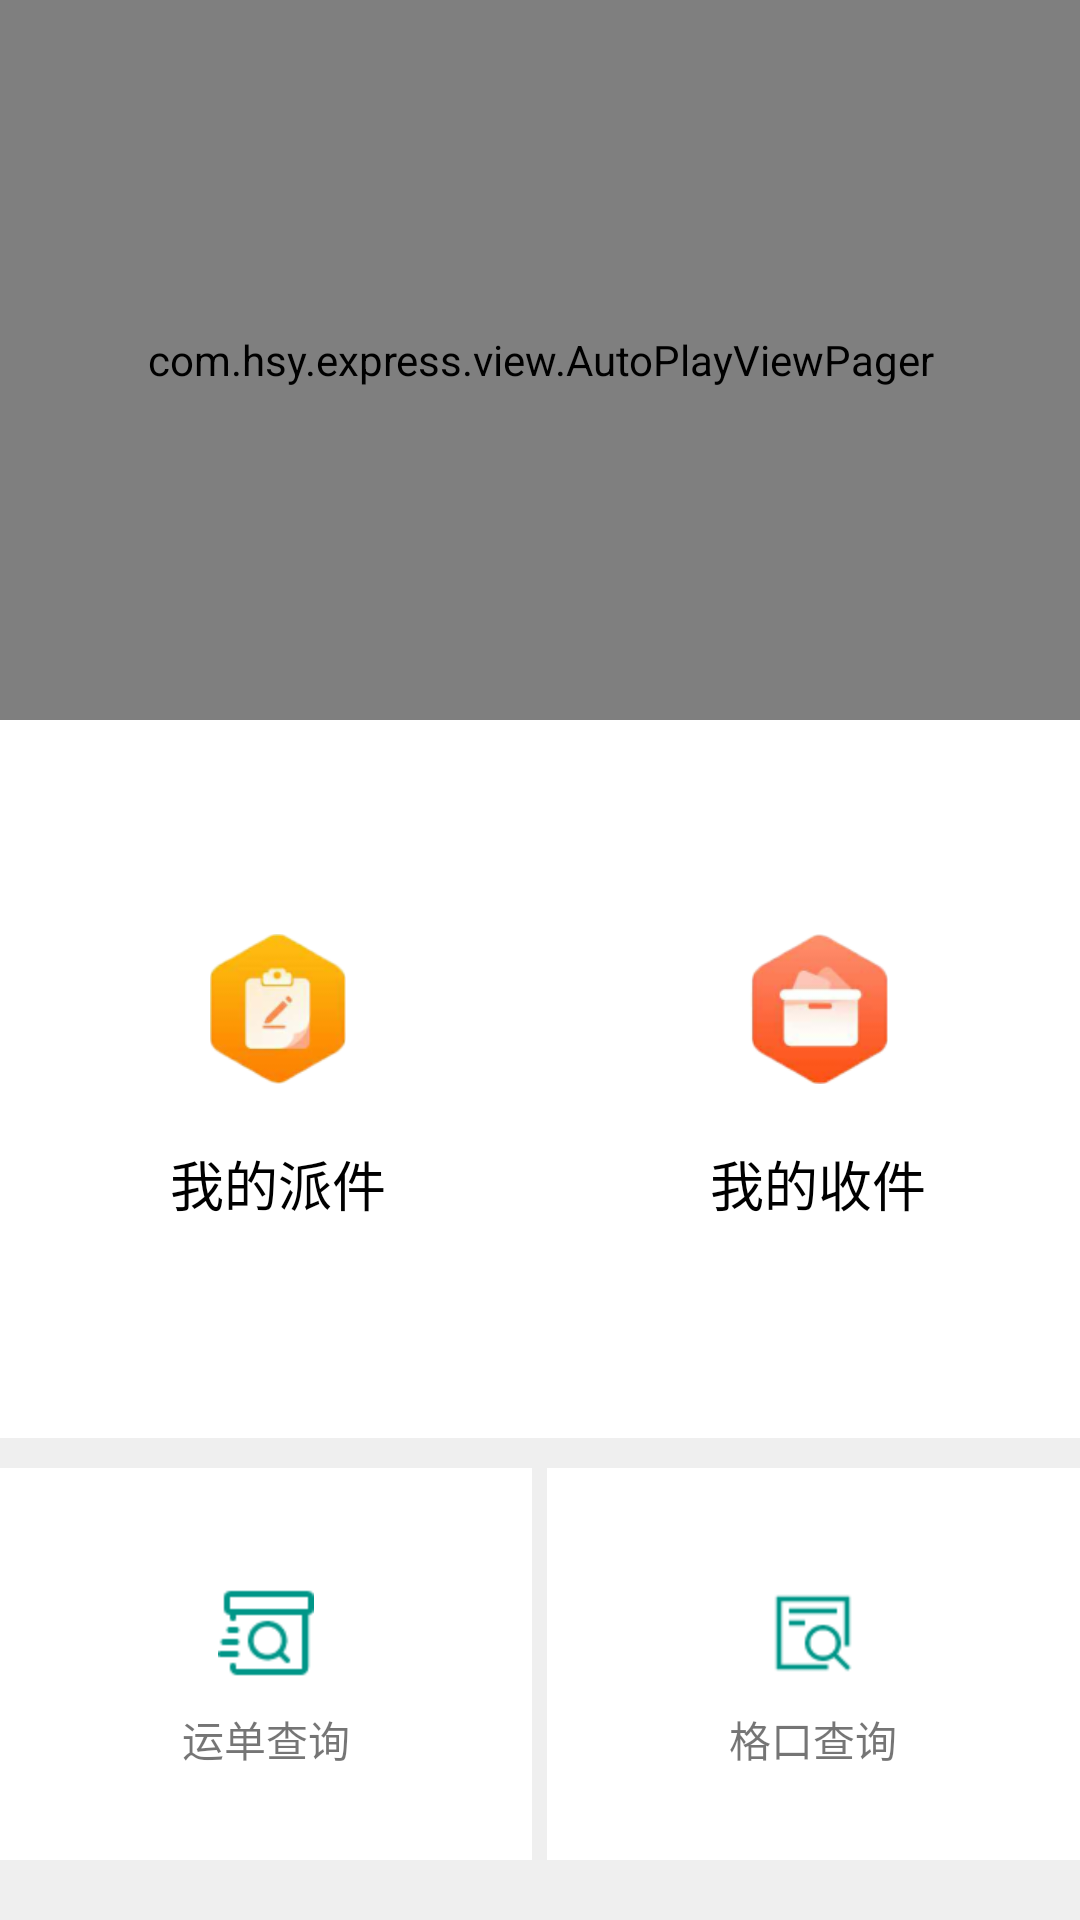

Reconstruct the res/layout file that produces this screen, plus the resources it refers to.
<!-- AndroidManifest.xml: application theme AppTheme2 -->
<!-- res/layout/fragment_home.xml -->
<?xml version="1.0" encoding="utf-8"?>
<LinearLayout xmlns:android="http://schemas.android.com/apk/res/android"
              android:layout_width="match_parent"
              android:layout_height="match_parent"
              android:background="@color/slod_gray"
              android:orientation="vertical">

    <com.hsy.express.view.AutoPlayViewPager
        android:id="@+id/view_pager"
        android:layout_width="match_parent"
        android:layout_height="240dp"
        android:background="@color/white">
    </com.hsy.express.view.AutoPlayViewPager>

    <LinearLayout
        android:layout_width="match_parent"
        android:layout_height="match_parent"

        android:orientation="vertical">

        <LinearLayout
            android:layout_width="match_parent"
            android:layout_height="wrap_content"
            android:layout_weight="1"
            android:background="@color/white"
            android:orientation="horizontal">

            <LinearLayout
                android:layout_width="wrap_content"
                android:layout_height="wrap_content"
                android:layout_gravity="center"
                android:layout_weight="1"
                android:orientation="vertical"
                android:padding="10dp">

                <ImageView
                    android:layout_width="wrap_content"
                    android:layout_height="50dp"
                    android:layout_gravity="center"
                    android:src="@mipmap/icon_sj"/>

                <TextView
                    android:id="@+id/my_order"
                    android:layout_width="wrap_content"
                    android:layout_height="wrap_content"
                    android:layout_gravity="center"
                    android:layout_marginTop="20dp"
                    android:gravity="center"
                    android:text="@string/my_order"
                    android:textColor="@color/black"
                    android:textSize="18sp"/>

            </LinearLayout>


            <LinearLayout
                android:layout_width="wrap_content"
                android:layout_height="wrap_content"
                android:layout_gravity="center"
                android:layout_weight="1"
                android:orientation="vertical"
                android:padding="10dp">

                <ImageView
                    android:layout_width="wrap_content"
                    android:layout_height="50dp"
                    android:layout_gravity="center"
                    android:src="@mipmap/icon_kj"/>

                <TextView
                    android:layout_width="match_parent"
                    android:layout_height="wrap_content"
                    android:layout_gravity="center"
                    android:layout_marginTop="20dp"
                    android:gravity="center"
                    android:text="@string/my_deliver"
                    android:textColor="@color/black"
                    android:textSize="18sp"/>
            </LinearLayout>
        </LinearLayout>

        <TextView
            android:layout_width="match_parent"
            android:layout_height="10dp"

            android:background="@color/slod_gray"/>

        <LinearLayout
            android:layout_width="match_parent"
            android:layout_height="wrap_content"
            android:background="@color/white"
            android:orientation="horizontal">

            <LinearLayout
                android:id="@+id/num_layout"
                android:layout_width="0dp"
                android:layout_height="wrap_content"
                android:layout_marginBottom="20dp"
                android:layout_marginTop="20dp"
                android:layout_weight="1"
                android:orientation="vertical"
                android:padding="10dp">

                <ImageView
                    android:id="@+id/btn_num_query_img"
                    android:layout_width="wrap_content"
                    android:layout_height="50dp"
                    android:layout_gravity="center"
                    android:src="@mipmap/query_order"/>

                <TextView
                    android:id="@+id/btn_num_query"
                    android:layout_width="wrap_content"
                    android:layout_height="wrap_content"
                    android:layout_gravity="center"
                    android:gravity="center"
                    android:text="@string/query_num"/>

            </LinearLayout>

            <TextView
                android:layout_width="5dp"
                android:layout_height="match_parent"
                android:background="@color/slod_gray"/>


            <LinearLayout
                android:layout_width="0dp"
                android:layout_height="wrap_content"
                android:layout_marginBottom="20dp"
                android:layout_marginTop="20dp"
                android:layout_weight="1"
                android:orientation="vertical"
                android:padding="10dp"

                >

                <ImageView
                    android:layout_width="wrap_content"
                    android:layout_height="50dp"
                    android:layout_gravity="center"
                    android:src="@mipmap/query_gk"/>

                <TextView
                    android:layout_width="match_parent"
                    android:layout_height="wrap_content"
                    android:layout_gravity="center"
                    android:gravity="center"
                    android:text="@string/query_id"/>
            </LinearLayout>
        </LinearLayout>

        <TextView
            android:layout_width="match_parent"
            android:layout_height="10dp"
            android:layout_marginTop="10dp"
            android:background="@color/slod_gray"/>
    </LinearLayout>


</LinearLayout>
<!-- resources referenced by this layout -->
<resources>
  <color name="black">#000000</color>
  <color name="slod_gray">#EFEFEF</color>
  <color name="white">#ffffff</color>
  <!-- mipmap icon_kj: png bitmap (mipmap-hdpi, 11155 bytes) -->
  <!-- mipmap icon_sj: png bitmap (mipmap-hdpi, 11714 bytes) -->
  <!-- mipmap query_gk: png bitmap (mipmap-hdpi, 760 bytes) -->
  <!-- mipmap query_order: png bitmap (mipmap-hdpi, 939 bytes) -->
  <string name="my_deliver">我的收件</string>
  <string name="my_order">我的派件</string>
  <string name="query_id">格口查询</string>
  <string name="query_num">运单查询</string>
  <style name="AppTheme2" parent="Theme.AppCompat.DayNight.NoActionBar">
          
          <item name="colorPrimary">@color/colorPrimary</item>
          <item name="colorPrimaryDark">@color/colorPrimaryDark</item>
          <item name="colorAccent">@color/colorAccent</item>
          <item name="android:windowBackground">@color/colorPrimaryDark</item>
      </style>
  <color name="colorPrimary">#009688</color>
  <color name="colorPrimaryDark">#009688</color>
  <color name="colorAccent">#ed832c</color>
</resources>
